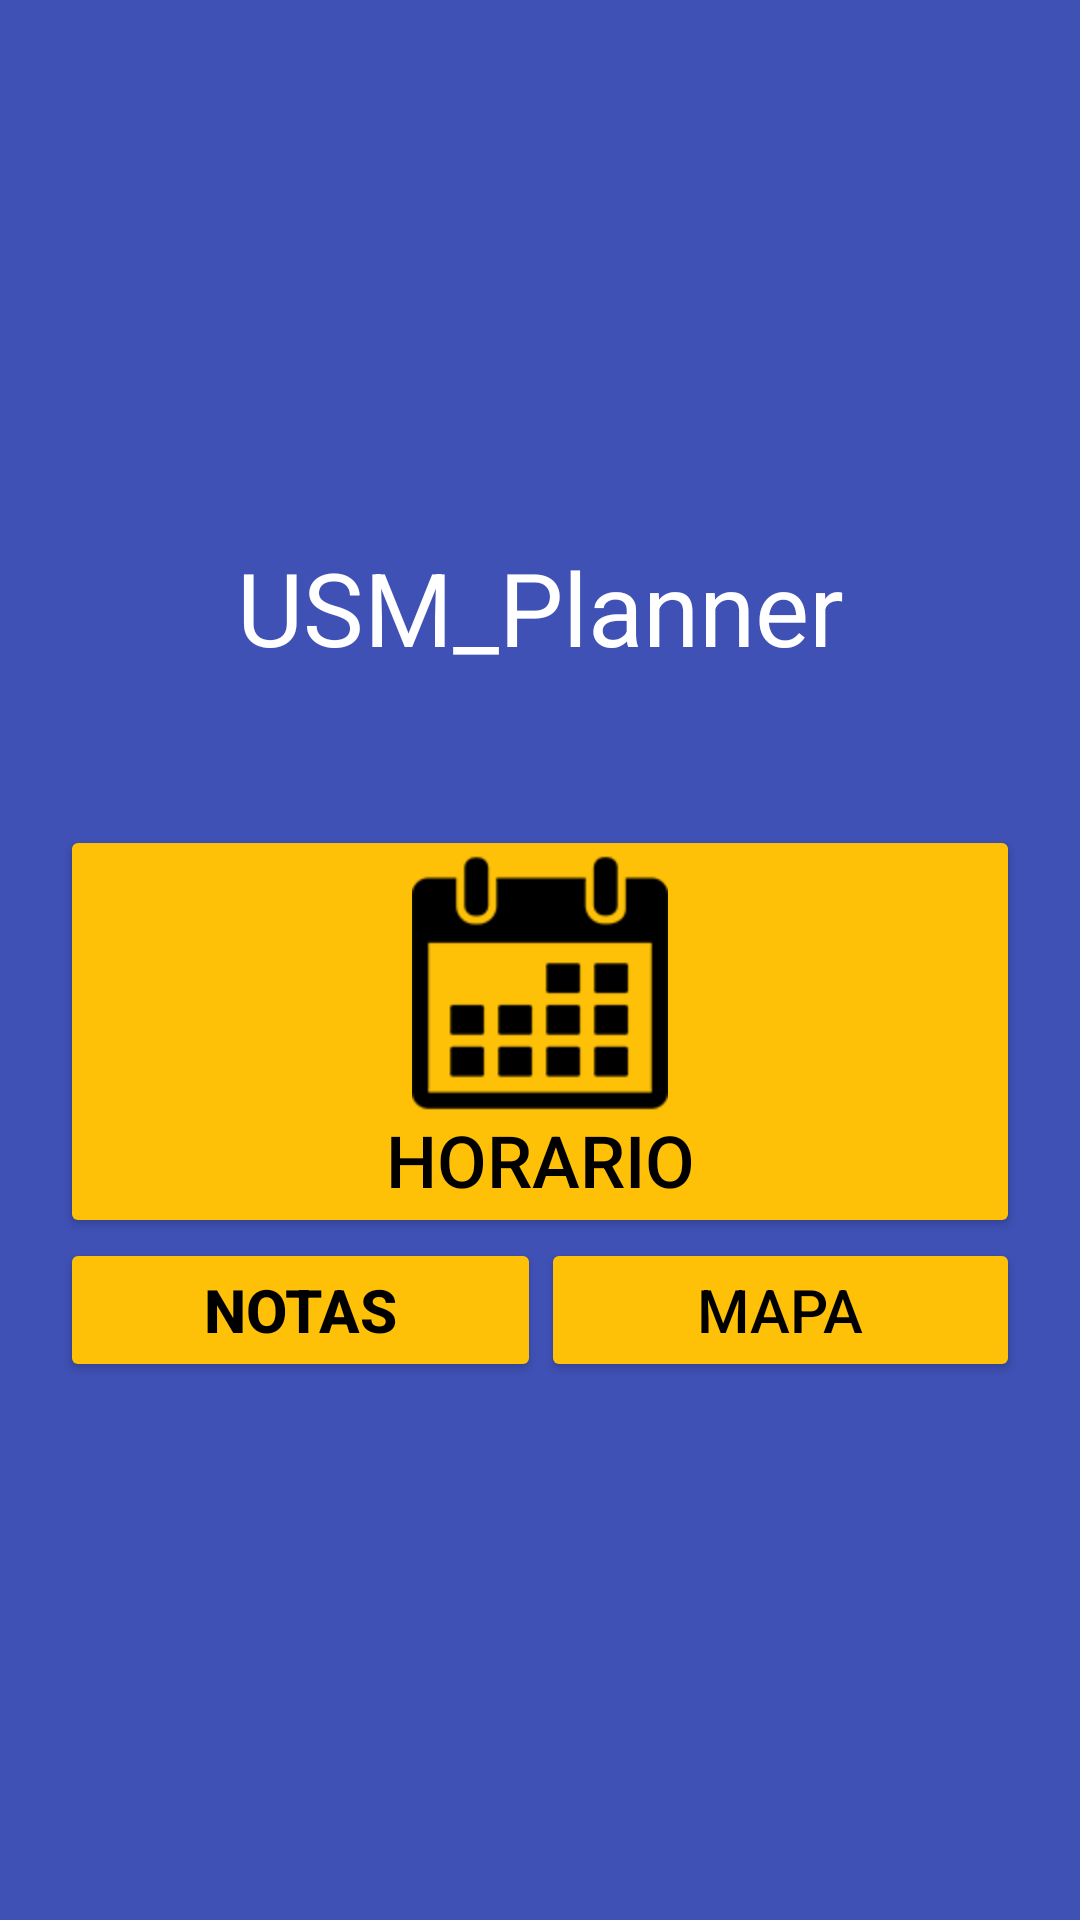

Android layout source for this screen:
<!-- AndroidManifest.xml: application theme Theme.USM_Planner -->
<!-- res/layout/activity_main.xml -->
<?xml version="1.0" encoding="utf-8"?>
<androidx.constraintlayout.widget.ConstraintLayout xmlns:android="http://schemas.android.com/apk/res/android"
    xmlns:app="http://schemas.android.com/apk/res-auto"
    xmlns:tools="http://schemas.android.com/tools"
    android:layout_width="match_parent"
    android:layout_height="match_parent"
    android:background="#3F51B5"
    tools:context=".MainActivity">

    <LinearLayout
        android:layout_width="320dp"
        android:layout_height="wrap_content"
        android:orientation="vertical"
        app:layout_constraintBottom_toBottomOf="parent"
        app:layout_constraintEnd_toEndOf="parent"
        app:layout_constraintStart_toStartOf="parent"
        app:layout_constraintTop_toTopOf="parent">

        <TextView
            android:id="@+id/textView"
            android:layout_width="match_parent"
            android:layout_height="wrap_content"
            android:text="@string/app_name"
            android:textAlignment="center"
            android:textColor="#FFFFFF"
            android:textSize="34sp" />

        <Space
            android:layout_width="match_parent"
            android:layout_height="50dp" />

        <Button
            android:id="@+id/button4"
            android:layout_width="match_parent"
            android:layout_height="wrap_content"
            android:backgroundTint="#FFC107"
            android:drawableTop="@mipmap/schedule"
            android:text="@string/btn_main_horario"
            android:textColor="#000000"
            android:textSize="24sp"
            app:cornerRadius="8dp"
            app:strokeColor="#000000"
            app:strokeWidth="5dp" />

        <LinearLayout
            android:layout_width="match_parent"
            android:layout_height="match_parent"
            android:orientation="horizontal">

            <Button
                android:id="@+id/btn_main_notas"
                android:layout_width="wrap_content"
                android:layout_height="wrap_content"
                android:layout_weight="1"
                android:backgroundTint="#FFC107"
                android:insetLeft="4dp"
                android:insetRight="4dp"
                android:text="@string/btn_main_notas"
                android:textAlignment="center"
                android:textColor="#000000"
                android:textSize="20sp"
                android:textStyle="bold"
                app:cornerRadius="8dp"
                app:icon="@mipmap/grades"
                app:iconPadding="0dp"
                app:iconTint="#000000"
                app:strokeWidth="5dp" />

            <Button
                android:id="@+id/btn_main_map"
                android:layout_width="wrap_content"
                android:layout_height="wrap_content"
                android:layout_weight="1"
                android:backgroundTint="#FFC107"
                android:insetLeft="4dp"
                android:insetRight="4dp"
                android:text="@string/btn_main_mapa"
                android:textColor="#000000"
                android:textSize="20sp"
                app:cornerRadius="8dp"
                app:icon="@android:drawable/ic_dialog_map"
                app:iconPadding="0dp"
                app:iconTint="#000000"
                app:strokeWidth="5dp" />
        </LinearLayout>
    </LinearLayout>
</androidx.constraintlayout.widget.ConstraintLayout>
<!-- resources referenced by this layout -->
<resources>
  <!-- mipmap grades: png bitmap (mipmap-hdpi, 3319 bytes) -->
  <!-- mipmap schedule: png bitmap (mipmap-hdpi, 1609 bytes) -->
  <string name="app_name">USM_Planner</string>
  <string name="btn_main_horario">Horario</string>
  <string name="btn_main_mapa">Mapa</string>
  <string name="btn_main_notas">Notas</string>
  <style name="Theme.USM_Planner" parent="Base.Theme.USM_Planner" />
  <style name="Base.Theme.USM_Planner" parent="Theme.Material3.DayNight.NoActionBar">
          
          
      </style>
</resources>
